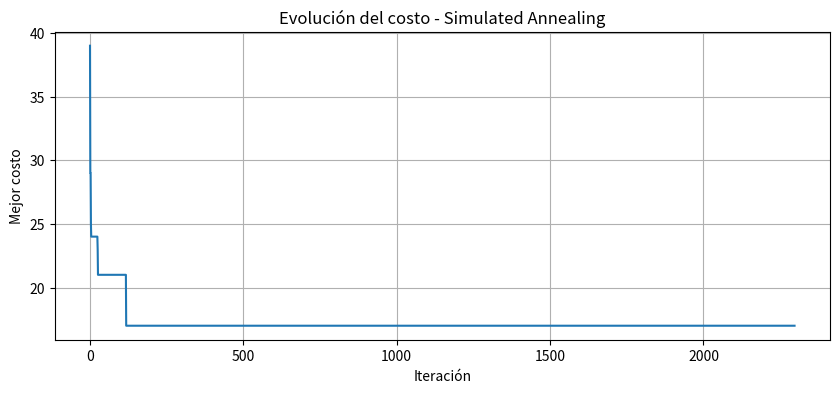
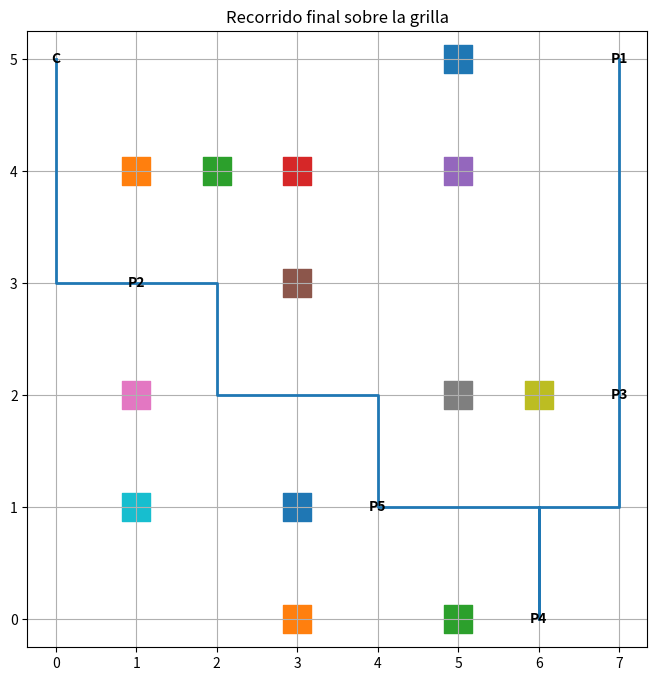

Reproduce these figures in Python, in order.
import math
import random
import heapq
from typing import Dict, Tuple, List, Optional, Any

import matplotlib.pyplot as plt


# ============================================================
# A* DE EJEMPLO SOBRE UNA GRILLA
# ============================================================

Position = Tuple[int, int]


def manhattan(a: Position, b: Position) -> int:
    """Heurística Manhattan para A* en grillas 4-conectadas."""
    return abs(a[0] - b[0]) + abs(a[1] - b[1])


def astar_grid(grid: List[List[int]], start: Position, goal: Position) -> Tuple[float, List[Position]]:
    """
    A* simple para una grilla.
    
    Convención de la grilla:
    - 0 = celda transitable
    - 1 = obstáculo / no transitable
    
    Retorna:
    - distancia mínima (cantidad de pasos)
    - camino completo desde start hasta goal
    
    Si no existe camino:
    - retorna (inf, [])
    """
    rows = len(grid)
    cols = len(grid[0])

    def in_bounds(pos: Position) -> bool:
        r, c = pos
        return 0 <= r < rows and 0 <= c < cols

    def passable(pos: Position) -> bool:
        r, c = pos
        return grid[r][c] == 0

    def neighbors(pos: Position) -> List[Position]:
        r, c = pos
        possible = [(r - 1, c), (r + 1, c), (r, c - 1), (r, c + 1)]
        return [p for p in possible if in_bounds(p) and passable(p)]

    open_heap = []
    heapq.heappush(open_heap, (0 + manhattan(start, goal), 0, start))

    came_from: Dict[Position, Optional[Position]] = {start: None}
    g_score: Dict[Position, float] = {start: 0}

    while open_heap:
        _, current_g, current = heapq.heappop(open_heap)

        if current == goal:
            # reconstrucción del camino
            path = []
            node = goal
            while node is not None:
                path.append(node)
                node = came_from[node]
            path.reverse()
            return current_g, path

        for nxt in neighbors(current):
            tentative_g = g_score[current] + 1

            if nxt not in g_score or tentative_g < g_score[nxt]:
                g_score[nxt] = tentative_g
                f_score = tentative_g + manhattan(nxt, goal)
                heapq.heappush(open_heap, (f_score, tentative_g, nxt))
                came_from[nxt] = current

    return float("inf"), []


# ============================================================
# SIMULATED ANNEALING PARA PICKING
# ============================================================

class WarehousePickingSA:
    """
    Resuelve el orden óptimo aproximado de picking usando Simulated Annealing.
    
    Parámetros principales:
    - start_name: nombre del punto de inicio (por ejemplo 'C')
    - positions: diccionario {nombre_producto_o_estacion: (fila, columna)}
    - distance_provider: función externa que calcula distancia/camino entre dos posiciones
    - return_to_start: si True, al final vuelve al origen
    - initial_temp: temperatura inicial
    - cooling_rate: factor de enfriamiento
    - min_temp: temperatura mínima
    - max_iterations: máximo de iteraciones
    - seed: semilla para reproducibilidad
    """

    def __init__(
        self,
        start_name: str,
        positions: Dict[str, Position],
        distance_provider,
        return_to_start: bool = False,
        initial_temp: float = 100.0,
        cooling_rate: float = 0.995,
        min_temp: float = 1e-3,
        max_iterations: int = 5000,
        seed: Optional[int] = None,
    ):
        self.start_name = start_name
        self.positions = positions
        self.distance_provider = distance_provider
        self.return_to_start = return_to_start

        self.initial_temp = initial_temp
        self.cooling_rate = cooling_rate
        self.min_temp = min_temp
        self.max_iterations = max_iterations

        if seed is not None:
            random.seed(seed)

        # Caché de distancias: (A, B) -> distancia
        self.distance_cache: Dict[Tuple[str, str], float] = {}

        # Caché de caminos: (A, B) -> lista de posiciones
        self.path_cache: Dict[Tuple[str, str], List[Position]] = {}

    # --------------------------------------------------------
    # Caché de distancias y caminos
    # --------------------------------------------------------
    def _get_distance_and_path(self, name_a: str, name_b: str) -> Tuple[float, List[Position]]:
        """
        Obtiene la distancia y el camino entre dos puntos usando caché.
        
        El distance_provider puede devolver:
        - solo distancia
        - o una tupla (distancia, camino)
        """
        if (name_a, name_b) in self.distance_cache:
            return self.distance_cache[(name_a, name_b)], self.path_cache.get((name_a, name_b), [])

        pos_a = self.positions[name_a]
        pos_b = self.positions[name_b]

        result = self.distance_provider(pos_a, pos_b)

        if isinstance(result, tuple) and len(result) == 2:
            dist, path = result
        else:
            dist = result
            path = []

        self.distance_cache[(name_a, name_b)] = dist
        self.path_cache[(name_a, name_b)] = path

        # Si el problema es no dirigido, podemos guardar también la inversa.
        # Para la distancia, dist(A,B) = dist(B,A). Para el camino, invertimos.
        self.distance_cache[(name_b, name_a)] = dist
        self.path_cache[(name_b, name_a)] = list(reversed(path)) if path else []

        return dist, path

    def _get_distance(self, name_a: str, name_b: str) -> float:
        """Obtiene solo la distancia entre dos puntos."""
        dist, _ = self._get_distance_and_path(name_a, name_b)
        return dist

    # --------------------------------------------------------
    # Estado inicial y vecinos
    # --------------------------------------------------------
    def random_state(self, products: List[str]) -> List[str]:
        """Genera una permutación aleatoria de los productos."""
        state = products[:]
        random.shuffle(state)
        return state

    def neighbor(self, state: List[str]) -> List[str]:
        """
        Genera un vecino intercambiando dos productos.
        """
        if len(state) < 2:
            return state[:]

        i, j = random.sample(range(len(state)), 2)
        new_state = state[:]
        new_state[i], new_state[j] = new_state[j], new_state[i]
        return new_state

    # --------------------------------------------------------
    # Costo
    # --------------------------------------------------------
    def route_cost(self, state: List[str]) -> float:
        """
        Calcula el costo total de la ruta:
        start -> p1 -> p2 -> ... -> pn -> (opcional) start
        """
        if not state:
            return 0.0

        total = 0.0

        # Desde inicio al primer producto
        total += self._get_distance(self.start_name, state[0])

        # Entre productos consecutivos
        for i in range(len(state) - 1):
            total += self._get_distance(state[i], state[i + 1])

        # Vuelta al inicio (opcional)
        if self.return_to_start:
            total += self._get_distance(state[-1], self.start_name)

        return total

    # --------------------------------------------------------
    # Aceptación
    # --------------------------------------------------------
    @staticmethod
    def acceptance_probability(delta_e: float, temperature: float) -> float:
        """
        Probabilidad de aceptar una peor solución.
        Si delta_e < 0, mejora; en ese caso se acepta siempre por fuera.
        """
        if temperature <= 0:
            return 0.0
        return math.exp(-delta_e / temperature)

    # --------------------------------------------------------
    # Resolución principal
    # --------------------------------------------------------
    def solve(self, products: List[str], initial_state: Optional[List[str]] = None) -> Dict[str, Any]:
        """
        Ejecuta Simulated Annealing y devuelve un diccionario con resultados.
        """
        if not products:
            return {
                "best_state": [],
                "best_cost": 0.0,
                "history": [],
                "iterations": 0,
            }

        # Estado inicial
        current_state = initial_state[:] if initial_state is not None else self.random_state(products)
        current_cost = self.route_cost(current_state)

        best_state = current_state[:]
        best_cost = current_cost

        temperature = self.initial_temp
        history = [current_cost]

        iteration = 0

        while temperature > self.min_temp and iteration < self.max_iterations:
            candidate_state = self.neighbor(current_state)
            candidate_cost = self.route_cost(candidate_state)

            delta_e = candidate_cost - current_cost

            # Si mejora, aceptar siempre
            if delta_e < 0:
                current_state = candidate_state
                current_cost = candidate_cost
            else:
                # Si empeora, aceptar con cierta probabilidad
                prob = self.acceptance_probability(delta_e, temperature)
                if random.random() < prob:
                    current_state = candidate_state
                    current_cost = candidate_cost

            # Actualizar mejor solución global
            if current_cost < best_cost:
                best_cost = current_cost
                best_state = current_state[:]

            history.append(best_cost)

            # Enfriamiento
            temperature *= self.cooling_rate
            iteration += 1

        return {
            "best_state": best_state,
            "best_cost": best_cost,
            "history": history,
            "iterations": iteration,
        }

    # --------------------------------------------------------
    # Reconstrucción del recorrido final completo
    # --------------------------------------------------------
    def build_full_route(self, best_state: List[str]) -> Tuple[List[str], List[Position]]:
        """
        Devuelve:
        - la secuencia lógica de nodos [C, P1, P2, ...]
        - el camino completo concatenado sobre la grilla
        
        Requiere que distance_provider devuelva también caminos.
        """
        if not best_state:
            return [self.start_name], [self.positions[self.start_name]]

        logical_route = [self.start_name] + best_state[:]
        if self.return_to_start:
            logical_route.append(self.start_name)

        full_path: List[Position] = []

        for i in range(len(logical_route) - 1):
            a = logical_route[i]
            b = logical_route[i + 1]
            _, segment = self._get_distance_and_path(a, b)

            if not segment:
                # Si no hay camino guardado, al menos concatenamos nodos
                segment = [self.positions[a], self.positions[b]]

            if i == 0:
                full_path.extend(segment)
            else:
                # Evitamos repetir el primer nodo del segmento
                full_path.extend(segment[1:])

        return logical_route, full_path

    # --------------------------------------------------------
    # Visualización de evolución del costo
    # --------------------------------------------------------
    @staticmethod
    def plot_history(history: List[float]) -> None:
        """Grafica la evolución del mejor costo encontrado."""
        plt.figure(figsize=(10, 4))
        plt.plot(history)
        plt.xlabel("Iteración")
        plt.ylabel("Mejor costo")
        plt.title("Evolución del costo - Simulated Annealing")
        plt.grid(True)
        plt.show()

    # --------------------------------------------------------
    # Visualización del recorrido sobre la grilla
    # --------------------------------------------------------
    def plot_grid_route(
        self,
        grid: List[List[int]],
        best_state: List[str],
        title: str = "Recorrido final sobre la grilla"
    ) -> None:
        """
        Dibuja la grilla, obstáculos, posiciones y el recorrido final.
        """
        logical_route, full_path = self.build_full_route(best_state)

        rows = len(grid)
        cols = len(grid[0])

        plt.figure(figsize=(8, 8))

        # Dibujar celdas
        for r in range(rows):
            for c in range(cols):
                if grid[r][c] == 1:
                    plt.scatter(c, rows - 1 - r, marker='s', s=400)
                else:
                    plt.scatter(c, rows - 1 - r, marker='s', s=400, facecolors='none')

        # Dibujar posiciones etiquetadas
        for name, (r, c) in self.positions.items():
            plt.text(c, rows - 1 - r, name, ha='center', va='center', fontsize=10, fontweight='bold')

        # Dibujar camino
        if full_path:
            xs = [c for (r, c) in full_path]
            ys = [rows - 1 - r for (r, c) in full_path]
            plt.plot(xs, ys, linewidth=2)

        plt.title(title)
        plt.xticks(range(cols))
        plt.yticks(range(rows))
        plt.grid(True)
        plt.show()


# ============================================================
# EJEMPLO COMPLETO
# ============================================================

if __name__ == "__main__":
    # --------------------------------------------------------
    # Grilla del almacén
    # 0 = transitable
    # 1 = obstáculo
    # --------------------------------------------------------
    grid = [
        [0, 0, 0, 0, 0, 1, 0, 0],
        [0, 1, 1, 1, 0, 1, 0, 0],
        [0, 0, 0, 1, 0, 0, 0, 0],
        [0, 1, 0, 0, 0, 1, 1, 0],
        [0, 1, 0, 1, 0, 0, 0, 0],
        [0, 0, 0, 1, 0, 1, 0, 0],
    ]

    # --------------------------------------------------------
    # Posiciones importantes
    # --------------------------------------------------------
    positions = {
        "C":  (0, 0),   # estación / punto de inicio
        "P1": (0, 7),
        "P2": (2, 1),
        "P3": (3, 7),
        "P4": (5, 6),
        "P5": (4, 4),
    }

    # Orden a preparar
    order = ["P1", "P2", "P3", "P4", "P5"]

    # --------------------------------------------------------
    # Proveedor externo de distancias usando A*
    # --------------------------------------------------------
    def distance_provider(pos_a: Position, pos_b: Position) -> Tuple[float, List[Position]]:
        """
        Esta función representa tu integración con A*.
        En este ejemplo usamos el A* definido arriba.
        """
        return astar_grid(grid, pos_a, pos_b)

    # --------------------------------------------------------
    # Crear solver
    # --------------------------------------------------------
    solver = WarehousePickingSA(
        start_name="C",
        positions=positions,
        distance_provider=distance_provider,
        return_to_start=False,   # cambiar a True si quieres volver a C
        initial_temp=100.0,
        cooling_rate=0.995,
        min_temp=0.001,
        max_iterations=5000,
        seed=42,
    )

    # --------------------------------------------------------
    # Resolver
    # --------------------------------------------------------
    result = solver.solve(order)

    print("===== RESULTADO =====")
    print("Mejor orden encontrado:", result["best_state"])
    print("Costo total:", result["best_cost"])
    print("Iteraciones ejecutadas:", result["iterations"])

    logical_route, full_path = solver.build_full_route(result["best_state"])
    print("Ruta lógica:", " -> ".join(logical_route))

    # --------------------------------------------------------
    # Visualizaciones
    # --------------------------------------------------------
    solver.plot_history(result["history"])
    solver.plot_grid_route(grid, result["best_state"])
